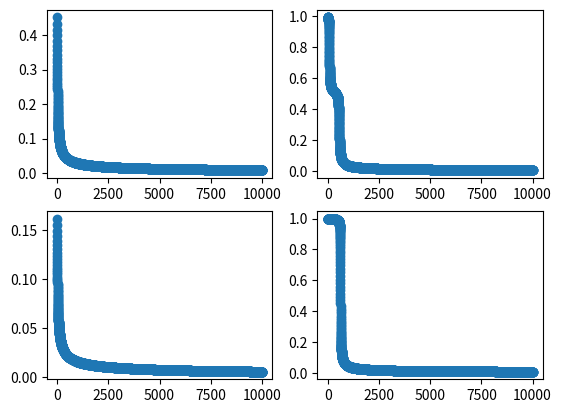

Reproduce this figure in Python.
import numpy as np
import matplotlib.pyplot as plt


class Network:

    def __init__(self, sizeInput, sizeOutput, sizeHidden, learningRate):

        self.input = np.empty(sizeInput)
        self.output = np.empty(sizeOutput)
        # Weight matrices
        self.inputHidden = np.random.rand(sizeInput,sizeHidden)-.5
        self.hiddenOutput = np.random.rand(sizeHidden, sizeOutput)-.5

        self.learningRate = learningRate
        # Bias weight arrays(separate from the weight matrices)
        self.hiddenBias = np.random.rand(sizeHidden)-.5
        self.outputBias = np.random.rand(sizeOutput)-.5

        self.target = []
        self.targetSetList = []
        # Used for backpropagation of error
        self.inputOfOutput = np.empty(sizeOutput)
        self.hiddenToOutput = np.empty(sizeHidden)
        self.outputErrInfo = []

        self.errorLog = []
        self.errorLogList = []
        self.totalErrorLog = []

    def activationFunction(self,val):
        return 1/(1 + np.exp(-val))

    def actDeriv(self,val):
        return self.activationFunction(val)*(1-self.activationFunction(val))

    def assignTarget(self,targetList):
        self.target = np.array(targetList)

    def assignInput(self,listOfValues):
        self.input = listOfValues

    def feedForward(self):
        self.inputToHidden = np.dot(self.input,self.inputHidden)
        # Adds the respective bias values to the hidden neurons
        for node,bias in zip(self.inputToHidden, self.hiddenBias):
            node += bias
        aF = np.vectorize(self.activationFunction)
        # self.hiddenToOutput are the activations of the hidden layer
        self.hiddenToOutput = aF(self.inputToHidden)
        self.inputOfOutput = np.dot(self.hiddenToOutput, self.hiddenOutput)
        for node, bias in zip(self.inputOfOutput, self.outputBias):
            node += bias
        outputOfOutput = aF(self.inputOfOutput)
        self.output = outputOfOutput

    def feedBack(self):
        aFD = np.vectorize(self.actDeriv)
        self.outputErrInfo = (self.target - self.output) *aFD(self.inputOfOutput)
        self.hiddenOutputWeightCorrection = self.learningRate*(np.outer(self.hiddenToOutput,self.outputErrInfo))
        self.outputBiasCorrection = self.learningRate*self.outputErrInfo
        self.hiddenErrCorrSums = np.inner(self.outputErrInfo, self.hiddenOutput) # Changed from dot to inner
        self.hiddenErrInfo = self.hiddenErrCorrSums*aFD(self.inputToHidden)
        self.inputHiddenWeightCorrection = self.learningRate*np.outer(self.input, self.hiddenErrInfo)
        self.hiddenBiasCorrection = self.learningRate*self.hiddenErrInfo

    def update(self):
        self.hiddenOutput += self.hiddenOutputWeightCorrection
        self.outputBias += self.outputBiasCorrection
        self.inputHidden += self.inputHiddenWeightCorrection
        self.hiddenBias += self.hiddenBiasCorrection

    def errorCalc(self):
        error = np.sqrt(sum(np.square(self.target-self.output))/len(self.target))
        return error

    def totalError(self):
        sumOfSquaredErrors = 0
        for error in self.totalErrorLog:
            sumOfSquaredErrors +=sum(np.square(error[0]-error[1]))
        self.totalErrorVal = np.sqrt(sumOfSquaredErrors/len(self.totalErrorLog))



    def fire(self,cycles):
        for x in range(cycles):
            self.feedForward()
            self.feedBack()
            self.update()
            #if (x % 1000 == 0):
              #  print(self.errorCalc())
            self.errorLog.append(self.errorCalc())
        self.feedForward()
        return self.output

    def trainSets(self, listOfSets, cycles):
        # Every set will be composed of a tuple, with the first value being the input and the seoond, the target.
        for Set in listOfSets:
            self.assignInput(Set[0])
            self.assignTarget(Set[1])
            # Resets the error log, so you can reuse the variable
            self.errorLog = []
            n.fire(cycles)
            self.totalErrorLog.append((n.target,n.output))
            self.errorLogList.append(self.errorLog)
        self.totalError()
        return self.totalErrorVal


if __name__ == '__main__':
    n = Network(2,1,3,.9)
    n.trainSets([([0,0],[0]),([0,1],[1]),([1,0],[1]),([1,1],[0])],10000)
    # Prints the errors of the sets during training
    # for set,x in zip(n.errorLogList,range(4)):
    #     print('Set {0} Error List:{1}'.format(x+1,set))

    n.assignInput([0,0])
    n.feedForward()
    print(n.input,'-->',n.output)
    print(n.errorCalc())
    n.assignInput([0,1])
    n.feedForward()
    print(n.input,'-->',n.output)
    print(n.errorCalc())
    n.assignInput([1,0])
    n.feedForward()
    print(n.input,'-->',n.output)
    print(n.errorCalc())
    n.assignInput([1,1])
    n.feedForward()
    print(n.input,'-->',n.output)
    print(n.errorCalc())
    print('Total Error Value =',n.totalErrorVal)

    # Plots the error(from the training) logs of the sets
    plt.subplot(221)
    plt.scatter(list(range(len(n.errorLogList[0]))),n.errorLogList[0])
    plt.subplot(222)
    plt.scatter(list(range(len(n.errorLogList[0]))),n.errorLogList[1])
    plt.subplot(223)
    plt.scatter(list(range(len(n.errorLogList[0]))),n.errorLogList[2])
    plt.subplot(224)
    plt.scatter(list(range(len(n.errorLogList[0]))),n.errorLogList[3])
    plt.show()
    
    # n.assignTarget([0])
    # n.assignInput([1,0,1,1,0])
    # n.assignTarget([1,0,1,0,0])
    # print(n.fire(20))
    # print(n.errorCalc())